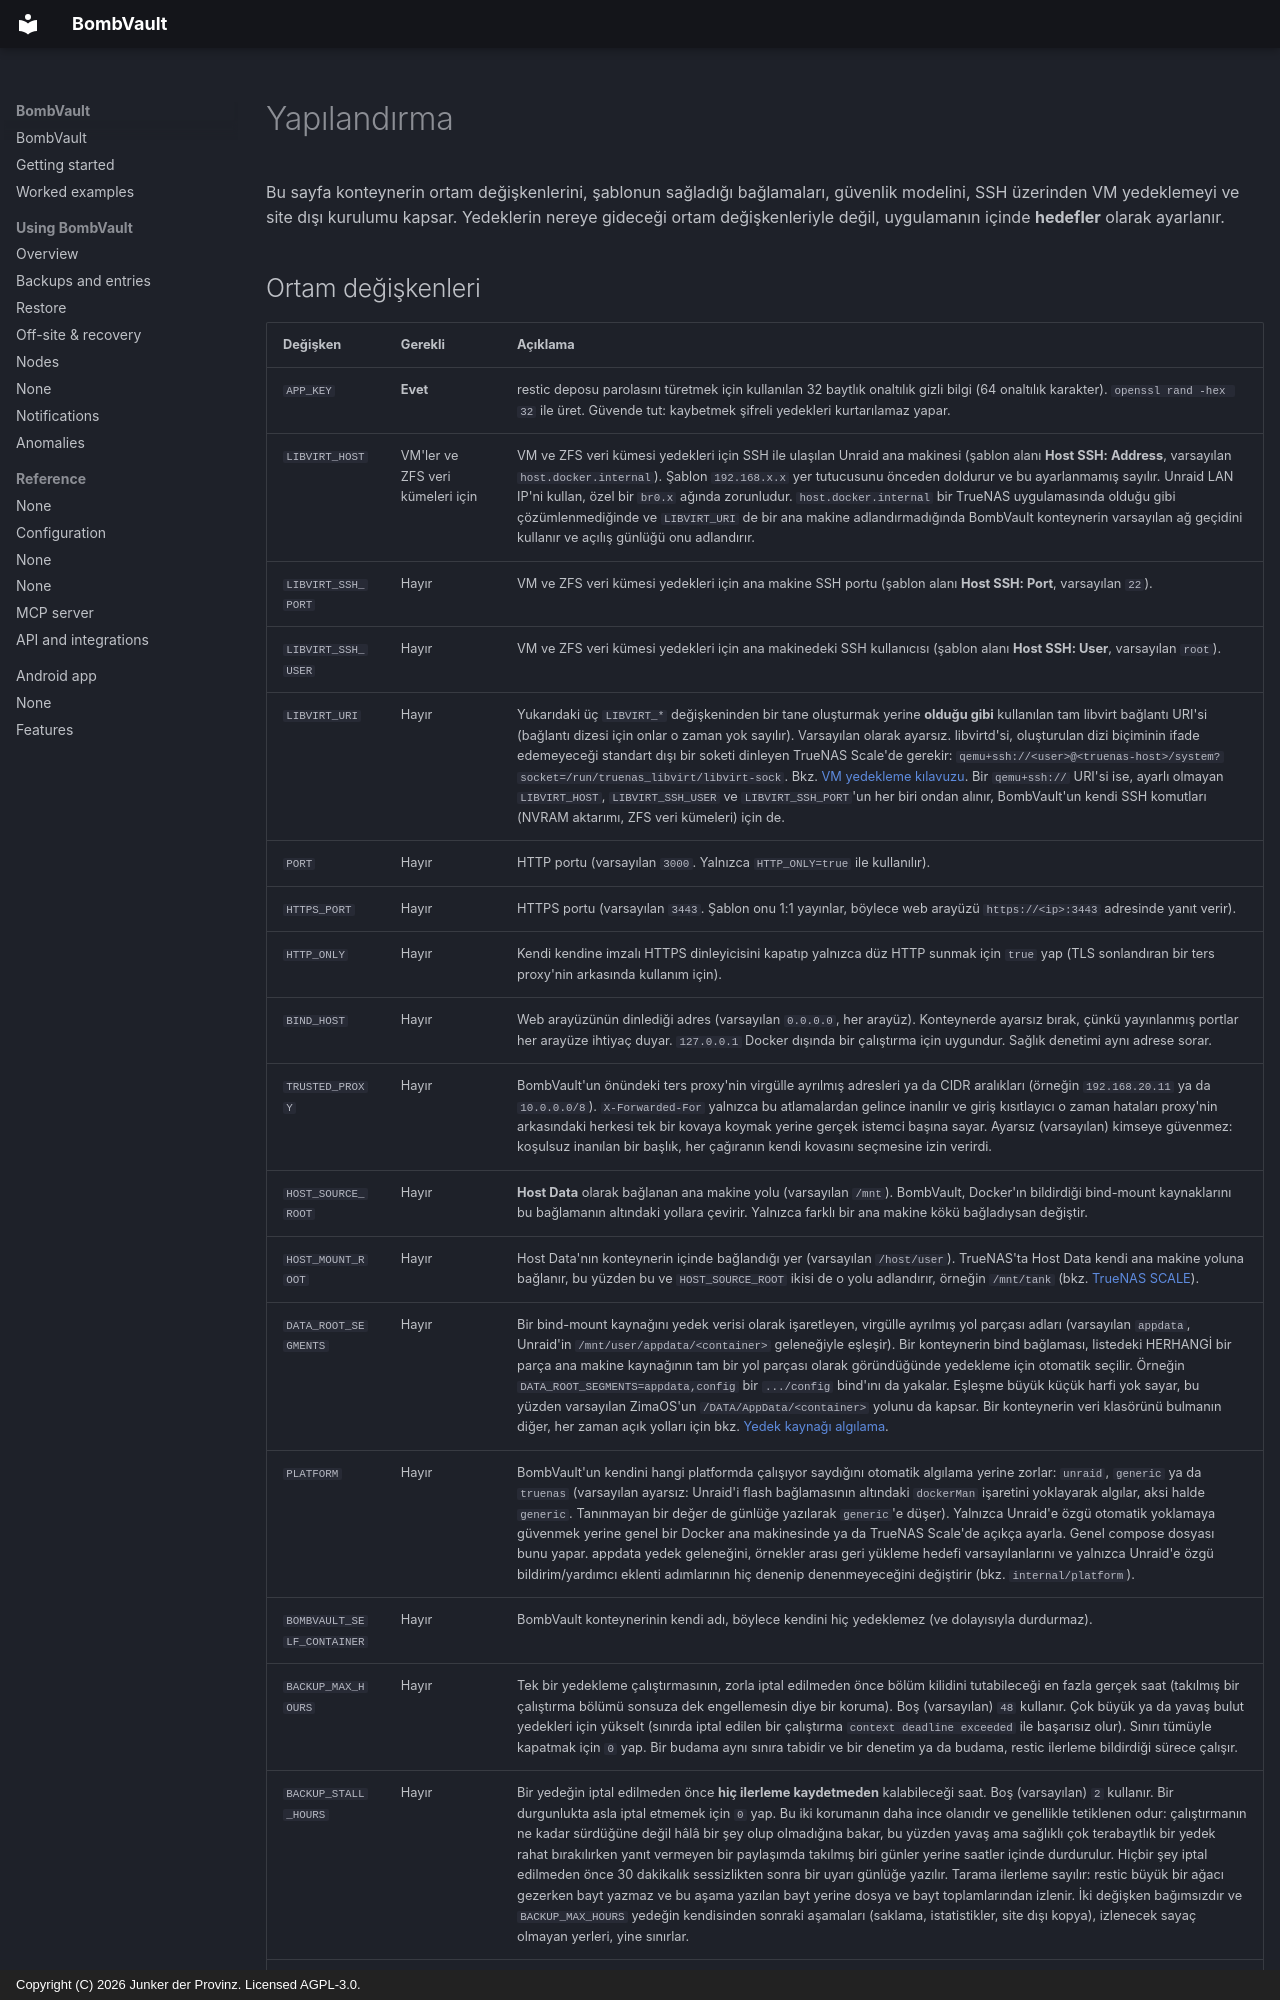

repository: junkerderprovinz/bombvault · page: configuration.tr/index.html · generator: mkdocs · copyright: Copyright (C) 2026 Junker der Provinz. Licensed AGPL-3.0.

# Yapılandırma

Bu sayfa konteynerin ortam değişkenlerini, şablonun sağladığı bağlamaları, güvenlik modelini, SSH üzerinden VM yedeklemeyi ve site dışı kurulumu kapsar. Yedeklerin nereye gideceği ortam değişkenleriyle değil, uygulamanın içinde **hedefler** olarak ayarlanır.
